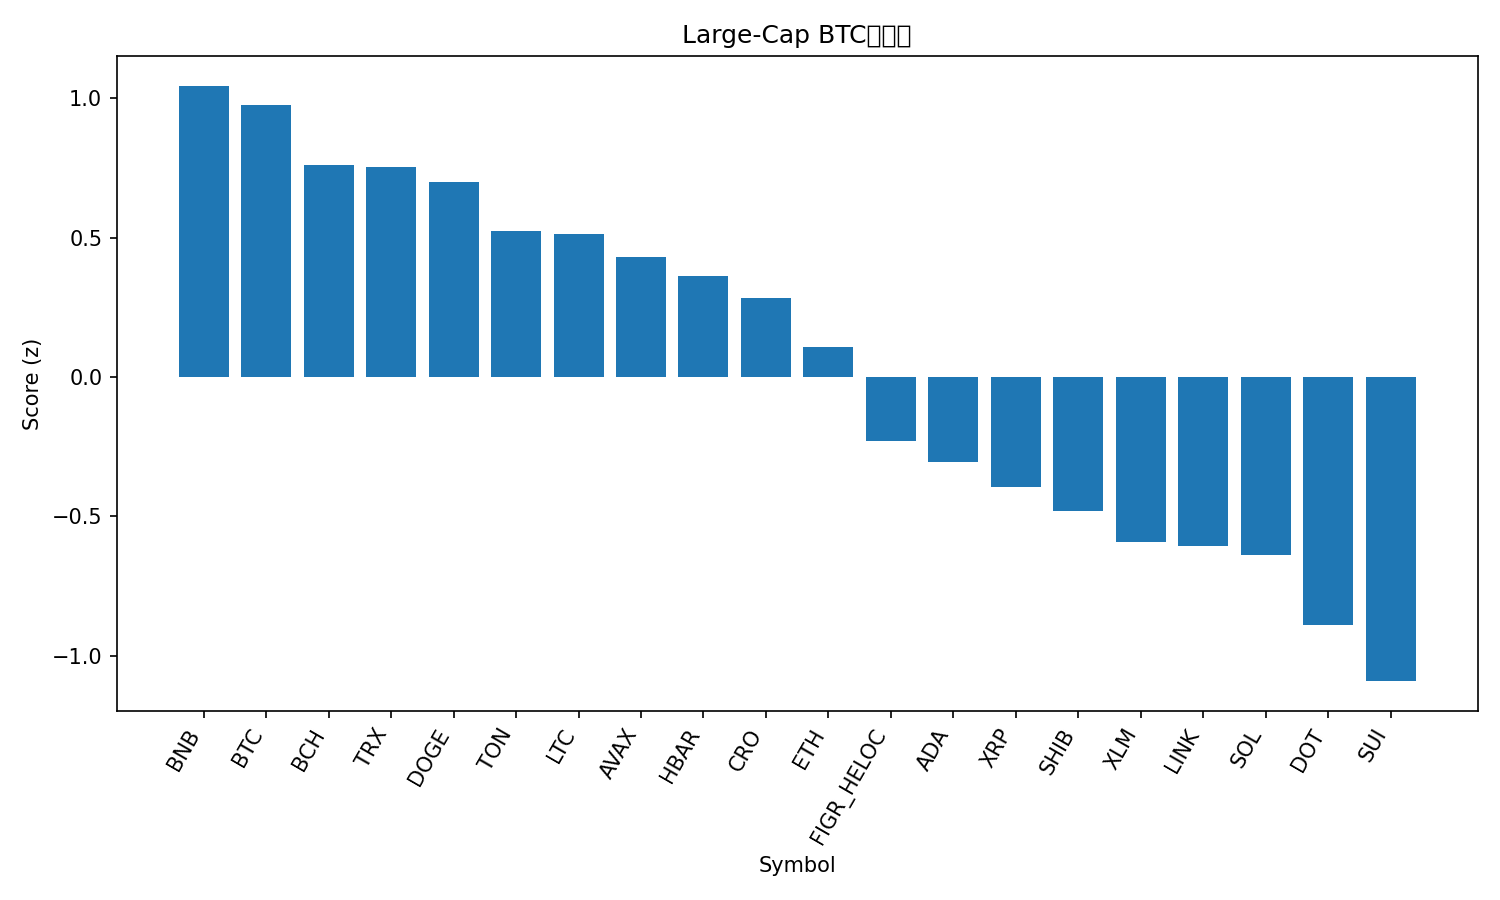

The file beside this chart, header and first rows:
rank, name, symbol, price_btc, price_usd, pct_1h_btc, pct_24h_btc, pct_7d_btc, market_cap_rank, market_cap_usd, volume_usd, score
1, BNB, BNB, 0.007998, 918.9, 0.06164, -0.3907, 2.331, 5, 127817299680, 1326156765, 1.045
2, Bitcoin, BTC, 1.0, 114883, 0.0, 0.0, 0.0, 1, 2289168536535, 44122933623, 0.9747
3, Bitcoin Cash, BCH, 0.005148, 591.5, -0.04721, -0.008107, -1.947, 23, 11768441127, 663449564, 0.7614
4, TRON, TRX, 2.99e-06, 0.343, -0.01539, -0.8532, 0.5969, 10, 32456569593, 808553410, 0.7518
5, Dogecoin, DOGE, 2.31e-06, 0.2659, 0.1605, -4.633, 9.604, 8, 40138843460, 5565150645, 0.699
6, Toncoin, TON, 2.73e-05, 3.14, -0.1015, -0.9372, -0.7555, 28, 8056525305, 146113711, 0.5253
7, Litecoin, LTC, 0.0009817, 112.8, -0.003281, -1.693, -2.443, 27, 8600568898, 553892105, 0.5117
8, Avalanche, AVAX, 0.0002495, 28.66, -0.1767, -2.557, 9.334, 20, 12089404094, 1011138738, 0.4318
9, Hedera, HBAR, 2.02e-06, 0.2326, 0.00678, -3.167, 0.6814, 25, 9855885695, 252563926, 0.3625
10, Cronos, CRO, 1.99e-06, 0.2284, 0.2969, -4.289, -11.32, 30, 7682980911, 105539099, 0.2841
11, Ethereum, ETH, 0.03912, 4495, -0.258, -2.185, 0.8442, 2, 542833858111, 34268744781, 0.1058
12, Figure Heloc, FIGR_HELOC, 8.64e-06, 0.9931, -0.5066, -0.5066, -2.774, 19, 12338689202, 2293855, -0.2288
13, Cardano, ADA, 7.47e-06, 0.8578, -0.2571, -3.462, -2.72, 11, 31297137134, 2149599011, -0.3043
14, XRP, XRP, 2.615e-05, 3.0, -0.5718, -1.064, -1.401, 3, 179089581503, 5719171462, -0.3961
15, Shiba Inu, SHIB, 1.13265e-10, 1.301e-05, -0.2365, -4.824, -1.461, 31, 7665097099, 278672891, -0.4807
16, Stellar, XLM, 3.28e-06, 0.3766, -0.4481, -3.06, -2.73, 22, 11994702832, 241834226, -0.594
17, Chainlink, LINK, 0.0002013, 23.13, -0.391, -3.858, -1.943, 13, 15665970669, 892341149, -0.6067
18, Solana, SOL, 0.002021, 232.2, -0.3883, -5.617, 5.905, 6, 126014050200, 10849310344, -0.6373
19, Polkadot, DOT, 3.59e-05, 4.13, -0.4536, -5.031, -0.3228, 34, 6282841312, 306521018, -0.8895
20, Sui, SUI, 3.03e-05, 3.48, -0.4446, -5.919, -1.913, 18, 12428204132, 1269549797, -1.092
21, Hyperliquid, HYPE, 0.0004553, 52.32, -0.7902, -3.73, -0.3755, 16, 14121046194, 532439838, -1.283
